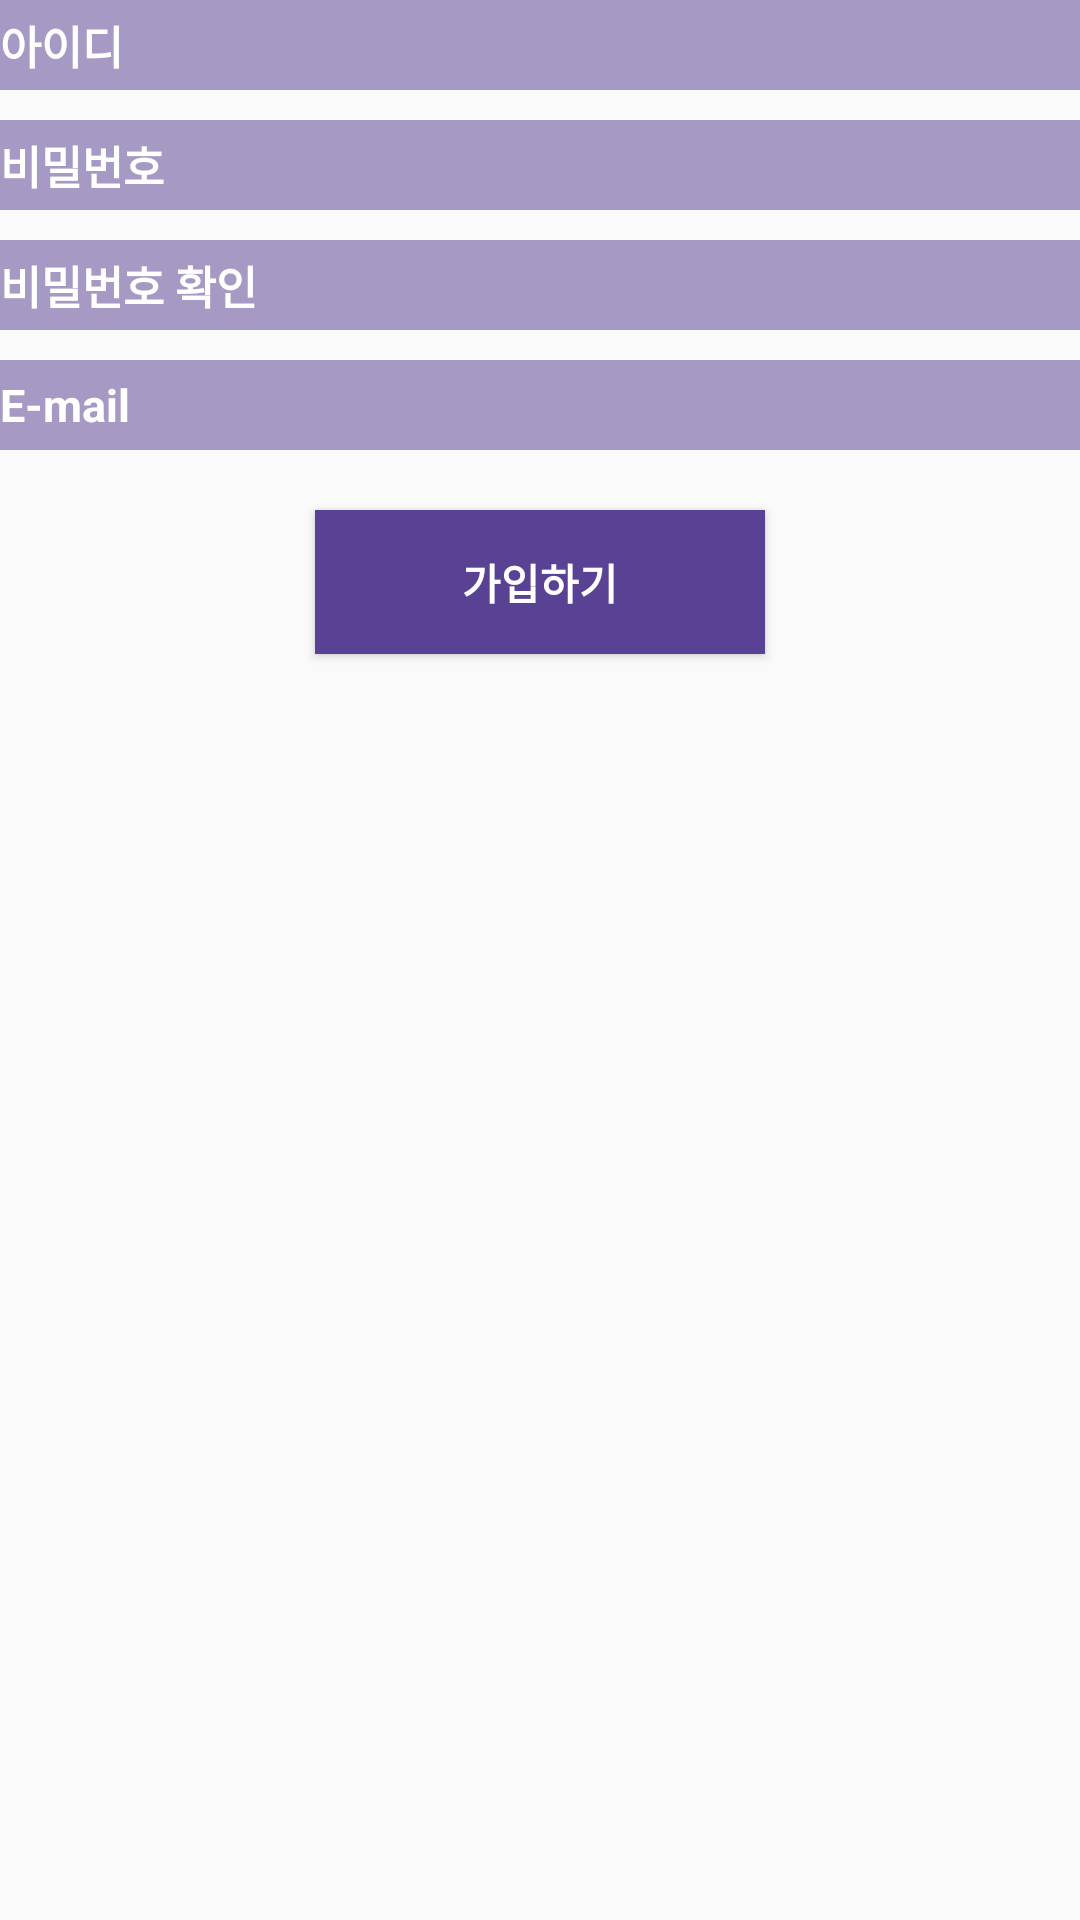

Here is an Android app screen rendered from its layout file. Give the layout XML and the strings, colors and styles it references.
<!-- AndroidManifest.xml: application theme AppTheme -->
<!-- res/layout/sign_up.xml -->
<?xml version="1.0" encoding="utf-8"?>
<LinearLayout xmlns:android="http://schemas.android.com/apk/res/android"
    xmlns:tools="http://schemas.android.com/tools"
    android:layout_width="match_parent"
    android:layout_height="match_parent"
    android:layout_marginHorizontal="50dp"
    android:layout_marginVertical="50dp"
    android:gravity="center_horizontal"
    android:orientation="vertical">

    <EditText
        android:id="@+id/sign_up_id"
        android:layout_width="match_parent"
        android:layout_height="30dp"
        android:background="#83594194"
        android:ems="10"
        android:hint="아이디"
        android:inputType="textPersonName"
        android:maxLength="15"
        android:textSize="15dp"
        android:textColorHint="#fff"
        android:textColor="#fff"
        android:textStyle="bold"/>

    <Space
        android:layout_width="match_parent"
        android:layout_height="10dp" />

    <EditText
        android:id="@+id/sign_up_password1"
        android:layout_width="match_parent"
        android:layout_height="30dp"
        android:background="#83594194"
        android:ems="10"
        android:hint="비밀번호"
        android:inputType="textPassword"
        android:maxLength="10"
        android:textSize="15dp"
        android:textColorHint="#fff"
        android:textColor="#fff"
        android:textStyle="bold"/>

    <Space
        android:layout_width="match_parent"
        android:layout_height="10dp" />

    <EditText
        android:id="@+id/sign_up_password2"
        android:layout_width="match_parent"
        android:layout_height="30dp"
        android:background="#83594194"
        android:ems="10"
        android:hint="비밀번호 확인"
        android:inputType="textPassword"
        android:maxLength="10"
        android:textSize="15dp"
        android:textColorHint="#fff"
        android:textColor="#fff"
        android:textStyle="bold"/>

    <Space
        android:layout_width="match_parent"
        android:layout_height="10dp" />

    <EditText
        android:id="@+id/sign_up_email"
        android:layout_width="match_parent"
        android:layout_height="30dp"
        android:background="#83594194"
        android:ems="10"
        android:hint="E-mail"
        android:inputType="textEmailAddress"
        android:textColor="#fff"
        android:textColorHint="#fff"
        android:textSize="15dp"
        android:textStyle="bold" />

    <Space
        android:layout_width="match_parent"
        android:layout_height="20dp" />

    <Button
        android:id="@+id/sign_up_signup"
        android:layout_width="150dp"

        android:layout_height="wrap_content"
        android:background="#594194"
        android:text="가입하기"
        android:textColor="#ffffff"
        android:textStyle="bold" />
</LinearLayout>
<!-- resources referenced by this layout -->
<resources>
  <style name="AppTheme" parent="Theme.AppCompat.Light.DarkActionBar">
          
          <item name="colorPrimary">@color/noritercolor</item>
          <item name="colorPrimaryDark">@color/noritercolor</item>
          <item name="colorAccent">@color/noritercolor</item>
      </style>
  <color name="noritercolor">#594194</color>
</resources>
